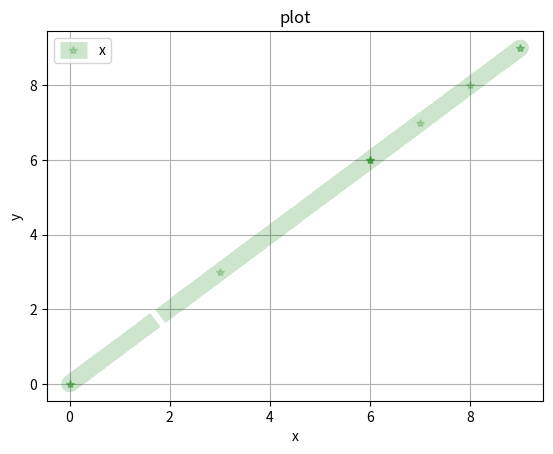

The matplotlib source for this figure: (Note: this script raises an exception after producing the figure.)
import matplotlib.pyplot as plt
import numpy as np

if __name__ == '__main__':
    x = np.random.randint(0, 10, 10)
    y = x
    fig, ax = plt.subplots()
    # title
    ax.set_title('plot')
    # label
    ax.set_xlabel('x')
    ax.set_ylabel('y')
    # grid
    ax.grid()
    # plot
    ax.plot(x, y, color='g', linewidth=12.0, linestyle='-.', marker='*', label='x', alpha=0.2)
    # plt.plot(x, y, linestyle, linewidth, color, marker, markersize, markeredgecolor, markerfactcolor, label, alpha)
    # x：指定折线图的x轴数据；
    # y：指定折线图的y轴数据；
    # linestyle：指定折线的类型，可以是实线、虚线、点虚线、点点线等，默认文实线；
    # linewidth：指定折线的宽度
    # marker：可以为折线图添加点，该参数是设置点的形状；
    # markersize：设置点的大小；
    # markeredgecolor：设置点的边框色；
    # markerfactcolor：设置点的填充色；
    # label：为折线图添加标签，类似于图例的作用；
    # legend
    ax.legend()
    # plt.show()
    plt.savefig('./img/plot.png')
